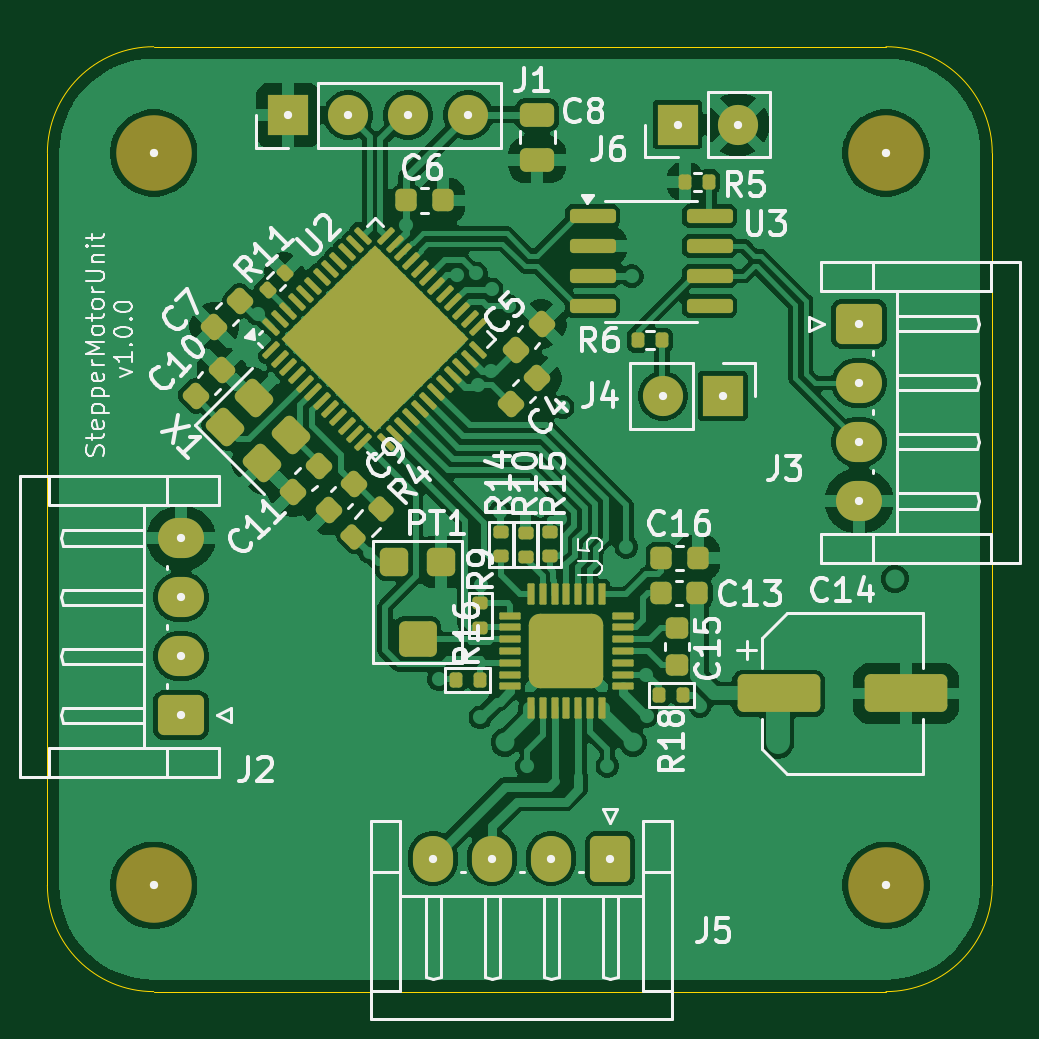
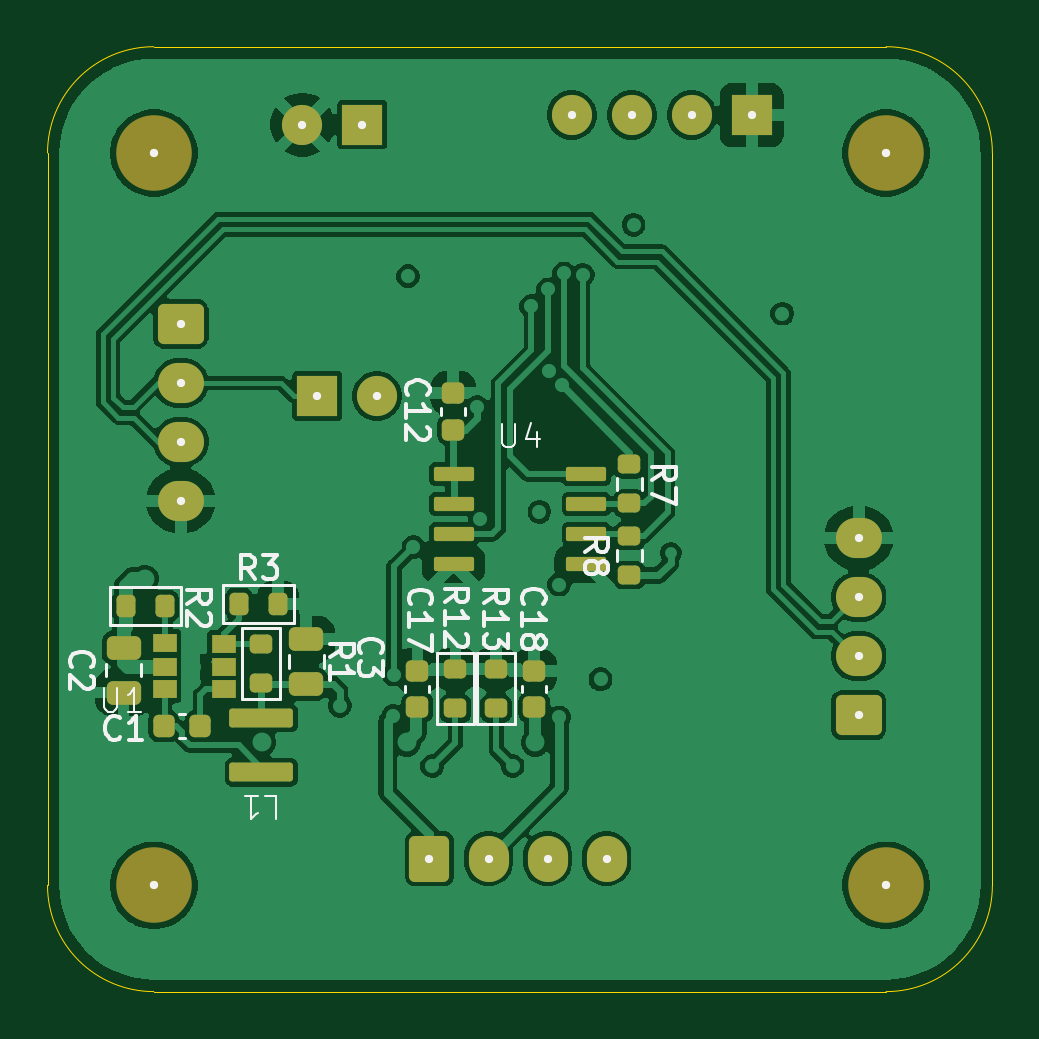
Circuit board: 9 layer files. Board 40.0 x 40.0 mm.
- bottom_copper: steper-motor-unit.GBL (100290 bytes)
- bottom_silk: steper-motor-unit.GBO (20437 bytes)
- paste: steper-motor-unit.GBP (3439 bytes)
- bottom_mask: steper-motor-unit.GBS (4666 bytes)
- outline: steper-motor-unit.GKO (1504 bytes)
- top_copper: steper-motor-unit.GTL (134552 bytes)
- top_silk: steper-motor-unit.GTO (60687 bytes)
- paste: steper-motor-unit.GTP (7738 bytes)
- top_mask: steper-motor-unit.GTS (8763 bytes)

=== bottom_copper: steper-motor-unit.GBL (100290 bytes, source omitted) ===
=== bottom_silk: steper-motor-unit.GBO (20437 bytes, source omitted) ===
=== paste: steper-motor-unit.GBP (3439 bytes, source withheld) ===
=== bottom_mask: steper-motor-unit.GBS ===
%TF.GenerationSoftware,KiCad,Pcbnew,9.0.2-9.0.2-0~ubuntu22.04.1*%
%TF.CreationDate,2025-05-11T10:39:50+03:00*%
%TF.ProjectId,steper-motor-unit,73746570-6572-42d6-9d6f-746f722d756e,rev?*%
%TF.SameCoordinates,Original*%
%TF.FileFunction,Soldermask,Bot*%
%TF.FilePolarity,Negative*%
%FSLAX46Y46*%
G04 Gerber Fmt 4.6, Leading zero omitted, Abs format (unit mm)*
G04 Created by KiCad (PCBNEW 9.0.2-9.0.2-0~ubuntu22.04.1) date 2025-05-11 10:39:50*
%MOMM*%
%LPD*%
G01*
G04 APERTURE LIST*
G04 Aperture macros list*
%AMRoundRect*
0 Rectangle with rounded corners*
0 $1 Rounding radius*
0 $2 $3 $4 $5 $6 $7 $8 $9 X,Y pos of 4 corners*
0 Add a 4 corners polygon primitive as box body*
4,1,4,$2,$3,$4,$5,$6,$7,$8,$9,$2,$3,0*
0 Add four circle primitives for the rounded corners*
1,1,$1+$1,$2,$3*
1,1,$1+$1,$4,$5*
1,1,$1+$1,$6,$7*
1,1,$1+$1,$8,$9*
0 Add four rect primitives between the rounded corners*
20,1,$1+$1,$2,$3,$4,$5,0*
20,1,$1+$1,$4,$5,$6,$7,0*
20,1,$1+$1,$6,$7,$8,$9,0*
20,1,$1+$1,$8,$9,$2,$3,0*%
G04 Aperture macros list end*
%ADD10RoundRect,0.250000X0.725000X-0.600000X0.725000X0.600000X-0.725000X0.600000X-0.725000X-0.600000X0*%
%ADD11O,1.950000X1.700000*%
%ADD12C,3.200000*%
%ADD13RoundRect,0.250000X-0.725000X0.600000X-0.725000X-0.600000X0.725000X-0.600000X0.725000X0.600000X0*%
%ADD14R,1.700000X1.700000*%
%ADD15C,1.700000*%
%ADD16RoundRect,0.250000X0.600000X0.725000X-0.600000X0.725000X-0.600000X-0.725000X0.600000X-0.725000X0*%
%ADD17O,1.700000X1.950000*%
%ADD18R,1.000000X0.800000*%
%ADD19RoundRect,0.250000X0.475000X-0.250000X0.475000X0.250000X-0.475000X0.250000X-0.475000X-0.250000X0*%
%ADD20RoundRect,0.225000X0.250000X-0.225000X0.250000X0.225000X-0.250000X0.225000X-0.250000X-0.225000X0*%
%ADD21RoundRect,0.225000X-0.250000X0.225000X-0.250000X-0.225000X0.250000X-0.225000X0.250000X0.225000X0*%
%ADD22RoundRect,0.090000X0.760000X-0.210000X0.760000X0.210000X-0.760000X0.210000X-0.760000X-0.210000X0*%
%ADD23RoundRect,0.200000X0.275000X-0.200000X0.275000X0.200000X-0.275000X0.200000X-0.275000X-0.200000X0*%
%ADD24RoundRect,0.120000X-1.230000X-0.280000X1.230000X-0.280000X1.230000X0.280000X-1.230000X0.280000X0*%
%ADD25RoundRect,0.250000X-0.475000X0.250000X-0.475000X-0.250000X0.475000X-0.250000X0.475000X0.250000X0*%
%ADD26RoundRect,0.225000X0.225000X0.250000X-0.225000X0.250000X-0.225000X-0.250000X0.225000X-0.250000X0*%
%ADD27RoundRect,0.200000X-0.275000X0.200000X-0.275000X-0.200000X0.275000X-0.200000X0.275000X0.200000X0*%
%ADD28RoundRect,0.200000X0.200000X0.275000X-0.200000X0.275000X-0.200000X-0.275000X0.200000X-0.275000X0*%
G04 APERTURE END LIST*
D10*
%TO.C,J2*%
X5660000Y11700000D03*
D11*
X5660000Y14200000D03*
X5660000Y16700000D03*
X5660000Y19200000D03*
%TD*%
D12*
%TO.C,H1*%
X4500000Y4500000D03*
%TD*%
D13*
%TO.C,J3*%
X34360000Y28270000D03*
D11*
X34360000Y25770000D03*
X34360000Y23270000D03*
X34360000Y20770000D03*
%TD*%
D14*
%TO.C,J4*%
X28590000Y25215000D03*
D15*
X26050000Y25215000D03*
%TD*%
D12*
%TO.C,H2*%
X35500000Y4500000D03*
%TD*%
%TO.C,H3*%
X4500000Y35500000D03*
%TD*%
D14*
%TO.C,J6*%
X26675000Y36700000D03*
D15*
X29215000Y36700000D03*
%TD*%
D16*
%TO.C,J5*%
X23830000Y5632500D03*
D17*
X21330000Y5632500D03*
X18830000Y5632500D03*
X16330000Y5632500D03*
%TD*%
D14*
%TO.C,J1*%
X10190000Y37100000D03*
D15*
X12730000Y37100000D03*
X15270000Y37100000D03*
X17810000Y37100000D03*
%TD*%
D12*
%TO.C,H4*%
X35500000Y35500000D03*
%TD*%
D18*
%TO.C,U1*%
X32540000Y12800000D03*
X32540000Y13750000D03*
X32540000Y14700000D03*
X35040000Y14750000D03*
X35040000Y13750000D03*
X35040000Y12800000D03*
%TD*%
D19*
%TO.C,C3*%
X29050000Y13020000D03*
X29050000Y14920000D03*
%TD*%
D20*
%TO.C,C12*%
X22820000Y23785000D03*
X22820000Y25335000D03*
%TD*%
D21*
%TO.C,C17*%
X24340000Y13590000D03*
X24340000Y12040000D03*
%TD*%
D22*
%TO.C,U4*%
X22810000Y21905000D03*
X22810000Y20635000D03*
X22810000Y19365000D03*
X22810000Y18095000D03*
X17190000Y18095000D03*
X17190000Y19365000D03*
X17190000Y20635000D03*
X17190000Y21905000D03*
%TD*%
D23*
%TO.C,R1*%
X30950000Y13060000D03*
X30950000Y14710000D03*
%TD*%
D24*
%TO.C,L1*%
X30950000Y11580000D03*
X30950000Y9280000D03*
%TD*%
D25*
%TO.C,C2*%
X36780000Y14560000D03*
X36780000Y12660000D03*
%TD*%
D21*
%TO.C,C18*%
X19400000Y13580000D03*
X19400000Y12030000D03*
%TD*%
D23*
%TO.C,R12*%
X22730000Y11995000D03*
X22730000Y13645000D03*
%TD*%
%TO.C,R13*%
X21010000Y11995000D03*
X21010000Y13645000D03*
%TD*%
D26*
%TO.C,C1*%
X35075000Y11230000D03*
X33525000Y11230000D03*
%TD*%
D27*
%TO.C,R7*%
X15370000Y22315000D03*
X15370000Y20665000D03*
%TD*%
D23*
%TO.C,R8*%
X15370000Y17630000D03*
X15370000Y19280000D03*
%TD*%
D28*
%TO.C,R2*%
X36675000Y16320000D03*
X35025000Y16320000D03*
%TD*%
%TO.C,R3*%
X31890000Y16420000D03*
X30240000Y16420000D03*
%TD*%
M02*

=== outline: steper-motor-unit.GKO ===
%TF.GenerationSoftware,KiCad,Pcbnew,9.0.2-9.0.2-0~ubuntu22.04.1*%
%TF.CreationDate,2025-05-11T10:39:50+03:00*%
%TF.ProjectId,steper-motor-unit,73746570-6572-42d6-9d6f-746f722d756e,rev?*%
%TF.SameCoordinates,Original*%
%TF.FileFunction,Profile,NP*%
%FSLAX46Y46*%
G04 Gerber Fmt 4.6, Leading zero omitted, Abs format (unit mm)*
G04 Created by KiCad (PCBNEW 9.0.2-9.0.2-0~ubuntu22.04.1) date 2025-05-11 10:39:50*
%MOMM*%
%LPD*%
G01*
G04 APERTURE LIST*
%TA.AperFunction,Profile*%
%ADD10C,0.050000*%
%TD*%
%ADD11C,0.350000*%
G04 APERTURE END LIST*
D10*
X4500000Y0D02*
G75*
G02*
X0Y4500000I0J4500000D01*
G01*
X0Y35500000D02*
G75*
G02*
X4500000Y40000000I4499998J2D01*
G01*
X0Y4500000D02*
X0Y35500000D01*
X40000000Y4500000D02*
G75*
G02*
X35500000Y0I-4500000J0D01*
G01*
X35500000Y40000000D02*
G75*
G02*
X40000000Y35500000I0J-4500000D01*
G01*
X40000000Y35500000D02*
X40000000Y4500000D01*
X4500000Y40000000D02*
X35500000Y40000000D01*
X35500000Y0D02*
X4500000Y0D01*
D11*
X5660000Y11700000D03*
X5660000Y14200000D03*
X5660000Y16700000D03*
X5660000Y19200000D03*
X4500000Y4500000D03*
X34360000Y28270000D03*
X34360000Y25770000D03*
X34360000Y23270000D03*
X34360000Y20770000D03*
X28590000Y25215000D03*
X26050000Y25215000D03*
X35500000Y4500000D03*
X4500000Y35500000D03*
X26675000Y36700000D03*
X29215000Y36700000D03*
X23830000Y5632500D03*
X21330000Y5632500D03*
X18830000Y5632500D03*
X16330000Y5632500D03*
X10190000Y37100000D03*
X12730000Y37100000D03*
X15270000Y37100000D03*
X17810000Y37100000D03*
X35500000Y35500000D03*
M02*

=== top_copper: steper-motor-unit.GTL (134552 bytes, source omitted) ===
=== top_silk: steper-motor-unit.GTO (60687 bytes, source omitted) ===
=== paste: steper-motor-unit.GTP (7738 bytes, source omitted) ===
=== top_mask: steper-motor-unit.GTS (8763 bytes, source omitted) ===
